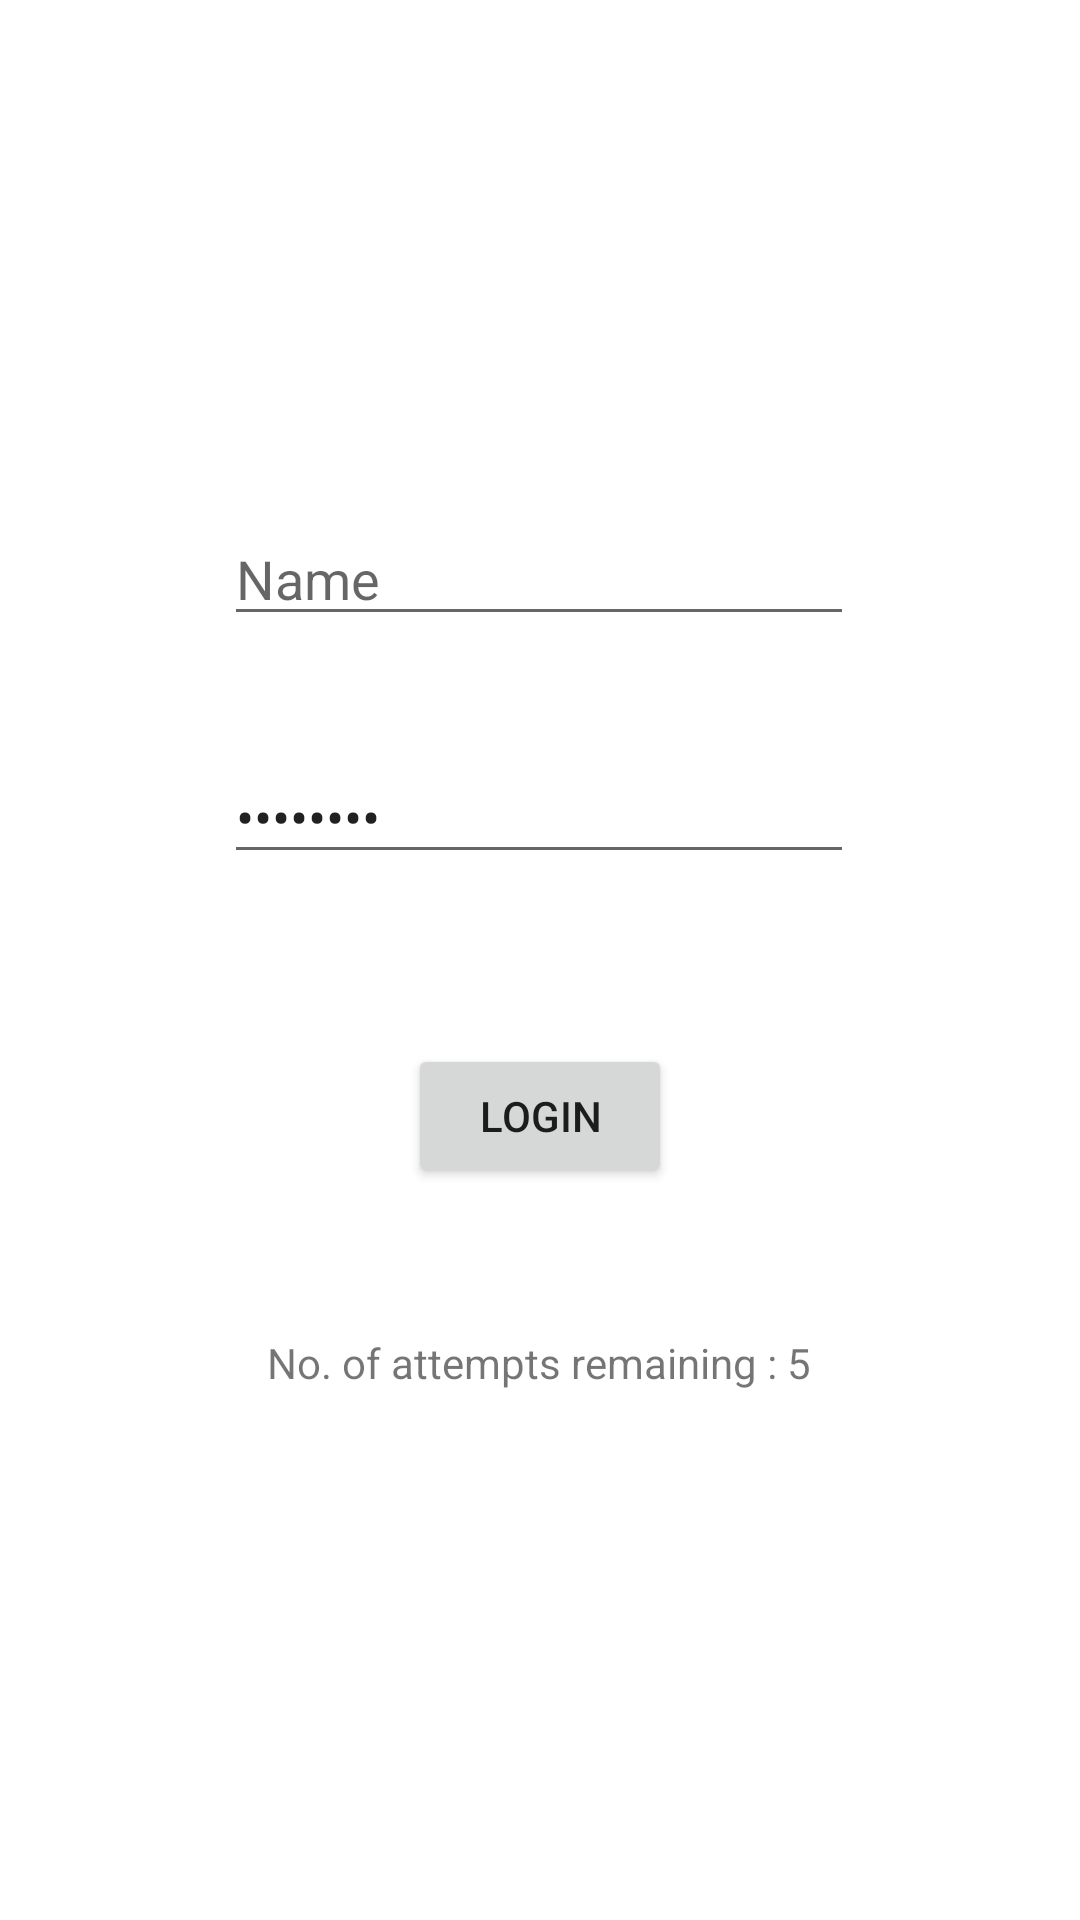

Layout XML and referenced resources for this Android screen:
<!-- AndroidManifest.xml: application theme Theme.LoginApplication1 -->
<!-- res/layout/activity_main.xml -->
<?xml version="1.0" encoding="utf-8"?>
<androidx.constraintlayout.widget.ConstraintLayout xmlns:android="http://schemas.android.com/apk/res/android"
    xmlns:app="http://schemas.android.com/apk/res-auto"
    xmlns:tools="http://schemas.android.com/tools"
    android:layout_width="match_parent"
    android:layout_height="match_parent"
    tools:context=".MainActivity">

    <EditText
        android:id="@+id/etName"
        android:layout_width="wrap_content"
        android:layout_height="wrap_content"
        android:ems="10"
        android:hint="@string/name"
        android:inputType="textPersonName"
        app:layout_constraintBottom_toBottomOf="parent"
        app:layout_constraintEnd_toEndOf="parent"
        app:layout_constraintHorizontal_bias="0.497"
        app:layout_constraintStart_toStartOf="parent"
        app:layout_constraintTop_toTopOf="parent"
        app:layout_constraintVertical_bias="0.285"
        android:importantForAutofill="no" />

    <EditText
        android:id="@+id/etPassword"
        android:layout_width="wrap_content"
        android:layout_height="wrap_content"
        android:autofillHints=""
        android:ems="10"
        android:hint="@string/password"
        android:inputType="textPersonName|textPassword"
        android:text="@string/password"
        app:layout_constraintBottom_toBottomOf="parent"
        app:layout_constraintEnd_toEndOf="parent"
        app:layout_constraintHorizontal_bias="0.497"
        app:layout_constraintStart_toStartOf="parent"
        app:layout_constraintTop_toBottomOf="@+id/etName"
        app:layout_constraintVertical_bias="0.098" />

    <Button
        android:id="@+id/btnLogin"
        android:layout_width="wrap_content"
        android:layout_height="wrap_content"
        android:text="@string/login"
        app:layout_constraintBottom_toBottomOf="parent"
        app:layout_constraintEnd_toEndOf="parent"
        app:layout_constraintStart_toStartOf="parent"
        app:layout_constraintTop_toBottomOf="@+id/etPassword"
        app:layout_constraintVertical_bias="0.189" />

    <TextView
        android:id="@+id/tvinfo"
        android:layout_width="wrap_content"
        android:layout_height="wrap_content"
        android:text="@string/no_of_attempts_remaining_5"
        app:layout_constraintBottom_toBottomOf="parent"
        app:layout_constraintEnd_toEndOf="parent"
        app:layout_constraintHorizontal_bias="0.498"
        app:layout_constraintStart_toStartOf="parent"
        app:layout_constraintTop_toBottomOf="@+id/btnLogin"
        app:layout_constraintVertical_bias="0.217" />

</androidx.constraintlayout.widget.ConstraintLayout>
<!-- resources referenced by this layout -->
<resources>
  <string name="login">Login</string>
  <string name="name">Name</string>
  <string name="no_of_attempts_remaining_5">No. of attempts remaining : 5</string>
  <string name="password">Password</string>
  <style name="Theme.LoginApplication1" parent="Theme.MaterialComponents.DayNight.DarkActionBar">
          
          <item name="colorPrimary">@color/purple_500</item>
          <item name="colorPrimaryVariant">@color/purple_700</item>
          <item name="colorOnPrimary">@color/white</item>
          
          <item name="colorSecondary">@color/teal_200</item>
          <item name="colorSecondaryVariant">@color/teal_700</item>
          <item name="colorOnSecondary">@color/black</item>
          
          <item name="android:statusBarColor" tools:targetApi="l">?attr/colorPrimaryVariant</item>
          
      </style>
  <!-- not gathered from this repository: default colours our renderer supplied (Android Studio template values) -->
  <color name="purple_500">#FF6200EE</color>
  <color name="purple_700">#FF3700B3</color>
  <color name="teal_200">#FF03DAC5</color>
  <color name="teal_700">#FF018786</color>
  <color name="black">#FF000000</color>
  <color name="white">#FFFFFFFF</color>
</resources>
